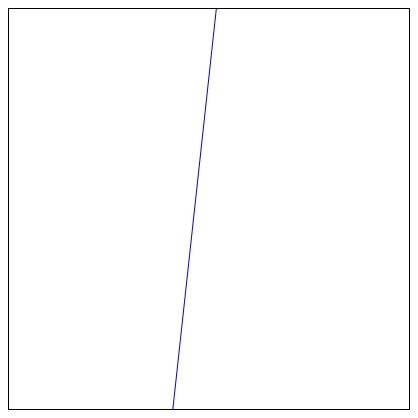
D3 v3 page, settled after 360 driven frames (6 s of simulated time); the page loaded 1 data file(s).


    //sample();

    var allSamples;

    var size = 400;
    var chart = d3.select("body").append("svg")
                  .attr("width", size)
                  .attr("height", size)
                  .style("border", "1px solid black");

    var x = d3.scale.linear()
                    .domain([-1,1])
                    .range([0,size]);
    var y = d3.scale.linear()
                    .domain([-1,1])
                    .range([size,0]);
    var dat;

    var points = d3.range(0);
    var dragged = null,
        selected = points[0];

    chart.on("mousedown",mousemove);

    d3.csv("models/clean_samples.csv", function(error,data) {
      data.forEach(function(d) {
          d.lp__ = parseFloat(d.lp__);
          d.treedepth__ = parseFloat(d.treedepth__);
          d.stepsize__ = parseFloat(d.stepsize__);
          d.alpha = parseFloat(d.alpha);
          d.beta = parseFloat(d.beta);
          d.sigma_noise = parseFloat(d.sigma_noise);
       });
      allSamples = data;

      dat = d3.range(1).map(next); 
      setInterval(function() {
        dat.shift();
        if (index < allSamples.length) {
          dat.push(next());  
        }
        redraw();
      }, 10);
    });

    var index = 0;
    function next() {
      return allSamples[index++];
    }

    function redraw() {
      var lines = chart.selectAll("line")
                       .data(dat);
          lines.enter().append("line");

      var lineAttributes 
          = lines
                 .attr("x1", x(-1))
                 .attr("y1", function(d) {return y(d.alpha - d.beta); })
                 .attr("x2", x(1))
                 .attr("y2", function(d) {return y(d.alpha + d.beta); })
                 .style("stroke-width", 1)
                 .style("stroke", "blue")
                 .style("opacity", function(d,i) {return ((i+1) / dat.length)});
      lines.exit().remove();


      var circle = chart.selectAll("circle")
                        .data(points, function(d) { return d; });

      circle.enter().append("circle")
            .attr("r", 1e-6)
            .on("mousedown", function(d) { selected = dragged = d; redraw(); })
            .transition()
            .duration(750)
            .ease("elastic")
            .attr("r", 4);

      circle
            .classed("selected", function(d) { return d === selected; })
            .attr("cx", function(d) { return x(d[0]); })
            .attr("cy", function(d) { return y(d[1]); });

      circle.exit().remove();

      if (d3.event) {
        d3.event.preventDefault();
        d3.event.stopPropagation();
      }

    }

    function mousemove(d, i) {
      var m = d3.mouse(this);
      points.push([x.invert(m[0]), y.invert(m[1])]);
      console.log(points);
      sample();
    }

    function sample() {
      console.log("should resample here");
      var oShell = new ActiveXObject("terminal");
      var commandtoRun = "./models/linear_model --data=linear_model.data.R"; 
      oShell.ShellExecute(commandtoRun,"","","open","1");
    }

  

### data: models/clean_samples.csv
lp__, treedepth__, stepsize__, alpha, beta, sigma_noise
-0.8075, 2, 1.322, -0.4661, 7.606, 0.6824
-3.249, 2, 1.322, 0.5815, 9.718, 1.651
-0.776, 2, 1.322, -0.3446, -3.28, 0.241
-0.7293, 2, 1.322, -0.4459, 6.645, 0.4849
-3.354, 2, 1.322, 0.7826, 9.683, 1.224
-2.924, 3, 1.322, -0.111, 9.794, 0.6674
-2.179, 2, 1.322, 0.9483, -5.07, 1.047
0.3625, 2, 1.322, 0.05393, -2.177, 0.9516
-3.083, 2, 1.322, 0.5095, 8.391, 0.08398
-1.393, 1, 1.322, -0.307, -4.02, 0.1319
-2.352, 1, 1.322, -0.7016, -7.05, 0.1508
-3.399, 1, 1.322, -0.8733, -3.749, 0.06564
-2.437, 1, 1.322, -0.03873, -3.195, 0.03903
-3.189, 1, 1.322, -0.8334, -3.356, 0.06092
-1.644, 1, 1.322, -0.7838, -7.2, 0.463
-2.509, 2, 1.322, -0.9129, -6.07, 0.3263
-0.3105, 2, 1.322, -0.7149, -0.9976, 1.035
-1.739, 2, 1.322, 0.106, -8.635, 0.2916
-0.767, 2, 1.322, -0.6302, -4.562, 0.4261
-0.2446, 2, 1.322, -0.07029, -1.196, 0.3381
-0.2446, 3, 1.322, -0.07029, -1.196, 0.3381
-0.01004, 1, 1.322, -0.1059, -1.211, 1.687
-0.01004, 2, 1.322, -0.1059, -1.211, 1.687
-0.01004, 2, 1.322, -0.1059, -1.211, 1.687
0.3106, 2, 1.322, 0.171, -0.917, 0.7524
-0.805, 2, 1.322, 0.2095, -7.636, 0.5114
0.003788, 2, 1.322, -0.1359, 4.203, 0.592
-2.197, 2, 1.322, -0.423, 9.519, 1.231
-2.197, 1, 1.322, -0.423, 9.519, 1.231
-1.812, 2, 1.322, 0.3893, -8.626, 0.3165
-0.8654, 1, 1.322, 0.2418, -5.289, 0.2565
-1.816, 2, 1.322, -0.7817, -0.4746, 0.1701
-3.669, 1, 1.322, -0.7092, 8.524, 0.07532
-0.8829, 2, 1.322, -0.468, 5.957, 0.349
-1.869, 2, 1.322, -0.06297, 5.356, 0.08722
-2.908, 1, 1.322, 0.8469, -6.975, 0.1521
-2.304, 1, 1.322, 0.7222, -2.715, 0.09046
-1.754, 2, 1.322, 0.8563, 1.562, 0.2763
-2.005, 2, 1.322, -0.9234, 0.6559, 1.775
-2.005, 1, 1.322, -0.9234, 0.6559, 1.775
-0.1239, 2, 1.322, -0.5348, -4.108, 0.8674
-1.746, 2, 1.322, 0.6814, -6.993, 0.264
-1.873, 2, 1.322, 0.1936, -8.595, 0.2524
-2.331, 1, 1.322, 0.4148, -9.124, 0.2926
-2.358, 1, 1.322, -0.03145, -9.273, 0.2812
-2.05, 1, 1.322, -0.03079, -8.798, 0.2345
-1.075, 1, 1.322, 0.3077, -6.62, 0.2792
-2.571, 2, 1.322, 0.8991, 4.115, 0.1958
-1.005, 2, 1.322, 0.7402, 6.686, 1.193
-0.9861, 2, 1.322, -0.813, -4.862, 1.234
-0.9861, 2, 1.322, -0.813, -4.862, 1.234
-2.287, 4, 1.322, 0.7883, -9.034, 0.8126
-3.292, 3, 1.322, -0.9347, 8.967, 0.904
-4.589, 2, 1.322, -0.9884, 7.238, 1.767
-0.2829, 2, 1.322, 0.1475, 2.096, 0.3417
-0.09965, 2, 1.322, -0.06353, -4.767, 0.5461
-0.3564, 2, 1.322, -0.4646, -6.362, 1.105
-1.216, 2, 1.322, 0.8916, 1.831, 0.8867
-1.363, 2, 1.322, -0.8967, -3.523, 1.131
-0.1635, 2, 1.322, 0.5172, 1.018, 0.543
... 940 more rows